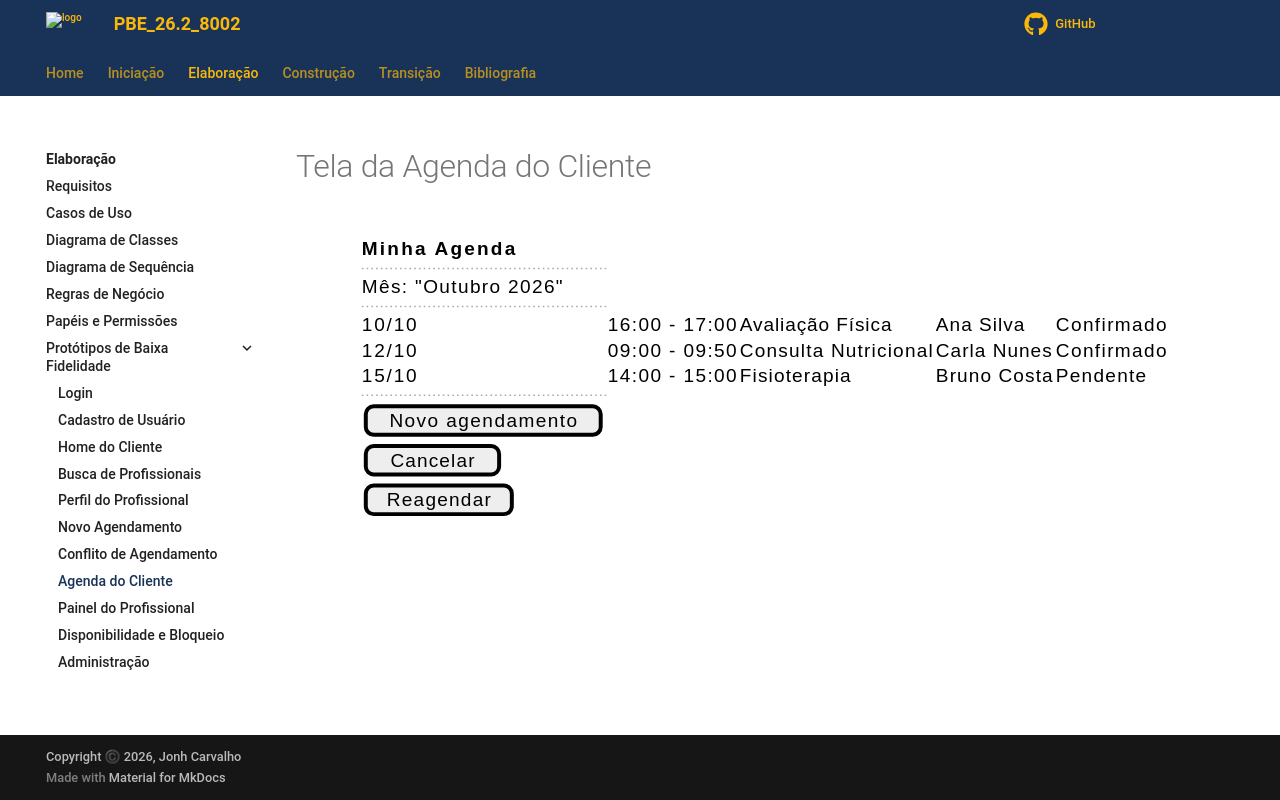

repository: Projetos-de-Extensao/PBE_26.2_8002_I · page: Elaboracao/prototipos_baixa_fidelidade_md/08-agenda-cliente/index.html · generator: mkdocs

# Tela da Agenda do Cliente

```plantuml
@startsalt
{
  <b>Minha Agenda
  ..

  Mês: "Outubro 2026"

  ..

  10/10 | 16:00 - 17:00 | Avaliação Física | Ana Silva | Confirmado
  12/10 | 09:00 - 09:50 | Consulta Nutricional | Carla Nunes | Confirmado
  15/10 | 14:00 - 15:00 | Fisioterapia | Bruno Costa | Pendente

  ..

  [ Novo agendamento ]
  [ Cancelar ]
  [ Reagendar ]
}
@endsalt
```
